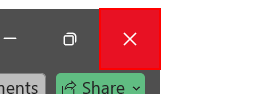
Workflow: Main

Step 1 [catch]: Close Application 'Button  Close' on the element 'Close' in window 'challenge - Excel' (excel.exe)
